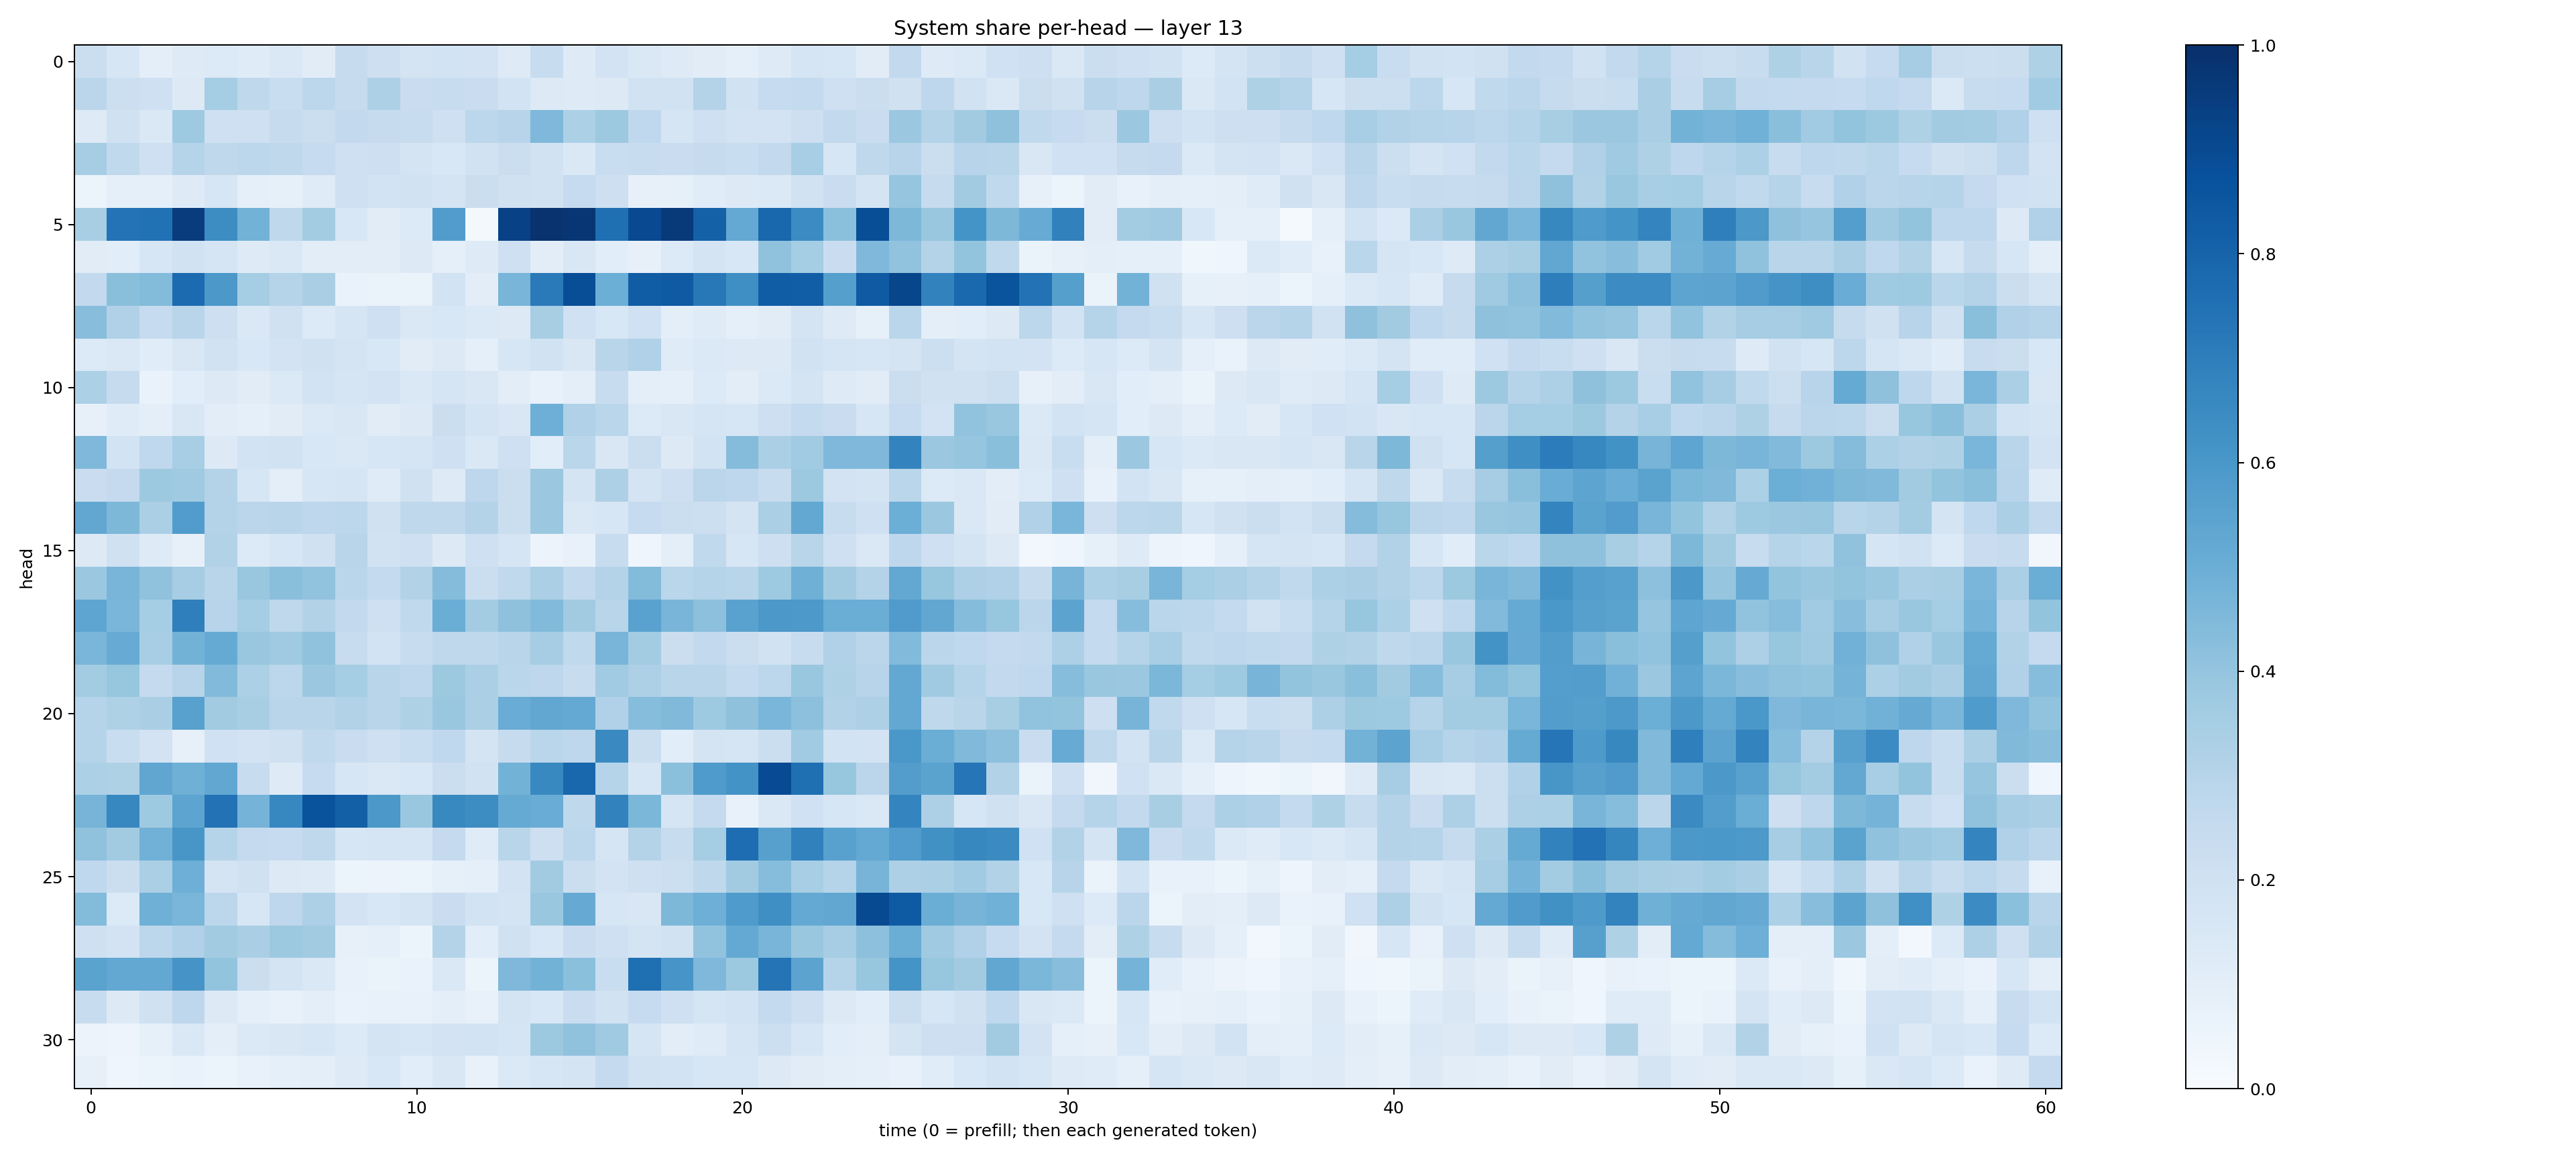

The data file committed next to this chart (first rows):
0.22420335, 0.16392004, 0.09596248, 0.121337935, 0.13650474, 0.119683385, 0.14727749, 0.11320426, 0.24280968, 0.21202606, 0.17581029, 0.1843373, 0.18262106, 0.12286632, 0.23558788, 0.12193536, 0.1812917, 0.14694592, 0.12193756, 0.11306763, 0.086700946, 0.12261364, 0.17083587, 0.1597208
0.2814, 0.2187, 0.2048, 0.1273, 0.3554, 0.2729, 0.2318, 0.2794, 0.2452, 0.3261, 0.2296, 0.2363, 0.2267, 0.1855, 0.1254, 0.1235, 0.1312, 0.1914, 0.1881, 0.3049, 0.1893, 0.2496, 0.2543, 0.2084
0.1223, 0.1962, 0.1445, 0.3736, 0.209, 0.2068, 0.2443, 0.2197, 0.2598, 0.2446, 0.2348, 0.2034, 0.2803, 0.2948, 0.4495, 0.3301, 0.3759, 0.2671, 0.1689, 0.205, 0.1829, 0.1805, 0.2134, 0.2589
0.3499, 0.2632, 0.2065, 0.3, 0.2715, 0.279, 0.2705, 0.2494, 0.2061, 0.2123, 0.1771, 0.155, 0.195, 0.224, 0.1912, 0.1438, 0.2311, 0.2362, 0.2302, 0.2447, 0.2312, 0.261, 0.3457, 0.1632
0.05302, 0.08856, 0.09205, 0.1243, 0.1585, 0.08998, 0.08446, 0.1205, 0.2093, 0.1863, 0.1922, 0.1741, 0.2217, 0.1989, 0.1888, 0.2473, 0.2144, 0.08165, 0.08562, 0.1167, 0.1293, 0.1373, 0.191, 0.2268
0.3436, 0.7418, 0.7467, 0.9509, 0.6445, 0.4766, 0.2715, 0.356, 0.1525, 0.1117, 0.133, 0.5756, 0.02131, 0.9298, 0.9857, 0.9747, 0.7563, 0.9015, 0.9578, 0.8115, 0.5212, 0.7853, 0.6457, 0.4204
0.1127, 0.1058, 0.1563, 0.188, 0.1689, 0.125, 0.1437, 0.1048, 0.1047, 0.1038, 0.1256, 0.09288, 0.1222, 0.2048, 0.1052, 0.1489, 0.1057, 0.0795, 0.1343, 0.1772, 0.1544, 0.4074, 0.3525, 0.2288
0.2609, 0.4248, 0.4377, 0.7723, 0.5972, 0.3519, 0.297, 0.3366, 0.0673, 0.06281, 0.0647, 0.1858, 0.1018, 0.4669, 0.7139, 0.8847, 0.4971, 0.8265, 0.8361, 0.7194, 0.6357, 0.8251, 0.8226, 0.5654
0.4269, 0.3196, 0.248, 0.2929, 0.2139, 0.1457, 0.1972, 0.1343, 0.171, 0.205, 0.147, 0.1551, 0.1399, 0.13, 0.3434, 0.2002, 0.154, 0.2002, 0.09946, 0.1191, 0.09025, 0.1099, 0.1759, 0.1241
0.136, 0.1471, 0.1157, 0.149, 0.1941, 0.1543, 0.1809, 0.1971, 0.1743, 0.1529, 0.1118, 0.1285, 0.08636, 0.1638, 0.1906, 0.1499, 0.2928, 0.3195, 0.1211, 0.1385, 0.1264, 0.1325, 0.1943, 0.1642
0.3309, 0.2446, 0.07013, 0.1066, 0.1323, 0.1113, 0.1369, 0.1848, 0.1709, 0.1799, 0.1477, 0.1693, 0.1504, 0.1037, 0.07643, 0.09835, 0.2417, 0.09891, 0.09255, 0.1352, 0.1045, 0.1402, 0.1785, 0.1237
0.07981, 0.1201, 0.0982, 0.149, 0.1018, 0.09278, 0.1116, 0.1387, 0.151, 0.1117, 0.1287, 0.2217, 0.1779, 0.1498, 0.4945, 0.3173, 0.2877, 0.1358, 0.1523, 0.1667, 0.1614, 0.214, 0.2548, 0.2295
0.4503, 0.1855, 0.2663, 0.3468, 0.1281, 0.1854, 0.1944, 0.1534, 0.141, 0.1633, 0.1664, 0.209, 0.1483, 0.2059, 0.1073, 0.2857, 0.1498, 0.2202, 0.1294, 0.1858, 0.4344, 0.3359, 0.3655, 0.4524
0.2272, 0.2514, 0.3769, 0.3689, 0.3072, 0.1592, 0.09597, 0.1621, 0.171, 0.1186, 0.1964, 0.1234, 0.2755, 0.2223, 0.3825, 0.1736, 0.3274, 0.1786, 0.212, 0.2845, 0.2761, 0.2384, 0.3783, 0.1815
0.5292, 0.4559, 0.3325, 0.5779, 0.3061, 0.2834, 0.2918, 0.2738, 0.2783, 0.1972, 0.2724, 0.2726, 0.3065, 0.2228, 0.3797, 0.1432, 0.1619, 0.2496, 0.219, 0.2158, 0.1742, 0.3358, 0.5267, 0.2376
0.1326, 0.198, 0.1249, 0.08014, 0.3118, 0.1347, 0.1626, 0.1961, 0.2929, 0.1938, 0.2106, 0.127, 0.2038, 0.1658, 0.05776, 0.0737, 0.2391, 0.04396, 0.09514, 0.2646, 0.1566, 0.211, 0.2913, 0.2077
0.3816, 0.467, 0.4073, 0.3489, 0.2901, 0.3832, 0.4255, 0.4052, 0.2865, 0.2565, 0.3104, 0.4342, 0.2207, 0.2647, 0.3357, 0.2597, 0.3061, 0.441, 0.2889, 0.3016, 0.2908, 0.3734, 0.49, 0.362
0.5381, 0.4624, 0.3531, 0.6926, 0.2966, 0.3516, 0.2719, 0.3118, 0.2615, 0.2089, 0.2629, 0.5035, 0.3579, 0.4122, 0.442, 0.361, 0.2913, 0.5534, 0.4671, 0.416, 0.5543, 0.5944, 0.5918, 0.5011
0.4622, 0.5114, 0.344, 0.4795, 0.5156, 0.3887, 0.3675, 0.4083, 0.2373, 0.1845, 0.2369, 0.273, 0.2734, 0.2896, 0.3496, 0.2635, 0.4678, 0.3564, 0.2193, 0.2609, 0.2208, 0.1923, 0.2361, 0.3182
0.3585, 0.392, 0.2511, 0.2933, 0.4443, 0.3304, 0.279, 0.3791, 0.353, 0.2922, 0.2744, 0.3757, 0.3339, 0.2854, 0.2765, 0.2373, 0.3645, 0.3265, 0.2921, 0.2905, 0.2557, 0.2808, 0.3836, 0.3217
0.2979, 0.3203, 0.3385, 0.5557, 0.3607, 0.3424, 0.2924, 0.2909, 0.3152, 0.2898, 0.3211, 0.3837, 0.3324, 0.5054, 0.5308, 0.5201, 0.3182, 0.432, 0.4466, 0.3747, 0.4125, 0.461, 0.4161, 0.3114
0.2977, 0.2328, 0.1824, 0.08049, 0.1994, 0.1822, 0.1954, 0.2654, 0.2291, 0.2082, 0.2311, 0.2695, 0.1794, 0.2426, 0.2872, 0.2745, 0.6544, 0.2197, 0.1092, 0.1785, 0.1671, 0.2247, 0.367, 0.1859
0.3296, 0.3208, 0.5351, 0.4903, 0.5298, 0.2409, 0.1234, 0.2494, 0.1601, 0.1447, 0.1533, 0.2227, 0.1912, 0.4804, 0.6597, 0.7879, 0.3012, 0.1563, 0.4195, 0.5828, 0.6179, 0.8928, 0.7549, 0.3932
0.4705, 0.6646, 0.3736, 0.5427, 0.7439, 0.4731, 0.6641, 0.8635, 0.8163, 0.5972, 0.3869, 0.6586, 0.6416, 0.5157, 0.504, 0.2721, 0.6826, 0.4585, 0.1693, 0.2525, 0.07377, 0.1415, 0.2027, 0.1588
0.4084, 0.3632, 0.4838, 0.605, 0.2979, 0.2508, 0.2467, 0.272, 0.1569, 0.1685, 0.165, 0.2527, 0.1185, 0.2914, 0.2135, 0.2777, 0.1647, 0.3049, 0.2345, 0.3528, 0.7642, 0.5596, 0.6848, 0.5572
0.2686, 0.226, 0.3351, 0.4943, 0.1759, 0.1982, 0.1258, 0.1213, 0.05295, 0.05678, 0.06064, 0.08562, 0.08601, 0.1809, 0.3625, 0.225, 0.181, 0.2098, 0.2177, 0.2725, 0.3623, 0.4322, 0.3453, 0.3018
0.438, 0.1362, 0.4891, 0.4611, 0.2787, 0.1601, 0.2769, 0.3278, 0.1812, 0.1558, 0.1771, 0.2281, 0.1874, 0.1744, 0.3835, 0.5124, 0.1601, 0.1503, 0.4544, 0.4923, 0.5854, 0.6343, 0.5223, 0.5275
0.2086, 0.1828, 0.2793, 0.3199, 0.361, 0.3373, 0.3779, 0.361, 0.08141, 0.08614, 0.05358, 0.3059, 0.1069, 0.1984, 0.1547, 0.2282, 0.208, 0.1732, 0.1914, 0.404, 0.5228, 0.4658, 0.3855, 0.3513
0.5497, 0.5267, 0.5241, 0.6111, 0.4007, 0.2248, 0.1744, 0.1472, 0.0717, 0.06539, 0.06866, 0.1443, 0.05964, 0.4507, 0.4795, 0.4213, 0.2323, 0.754, 0.6079, 0.451, 0.3788, 0.7356, 0.5437, 0.2993
0.2353, 0.1269, 0.1992, 0.2744, 0.1302, 0.09054, 0.07423, 0.09967, 0.06819, 0.07629, 0.07345, 0.09693, 0.07253, 0.1783, 0.1525, 0.228, 0.1892, 0.2488, 0.2073, 0.1694, 0.1866, 0.2543, 0.2114, 0.1316
0.05815, 0.05008, 0.08242, 0.1432, 0.09915, 0.1404, 0.1486, 0.1586, 0.1336, 0.1769, 0.1589, 0.1804, 0.1846, 0.1692, 0.3776, 0.4071, 0.3695, 0.1665, 0.104, 0.1176, 0.1698, 0.2157, 0.1564, 0.1071
0.07939, 0.04436, 0.06037, 0.06717, 0.06078, 0.07093, 0.0935, 0.1015, 0.1229, 0.1557, 0.109, 0.1497, 0.07302, 0.1396, 0.1584, 0.1795, 0.2528, 0.1926, 0.1857, 0.1599, 0.1601, 0.1251, 0.111, 0.1005
